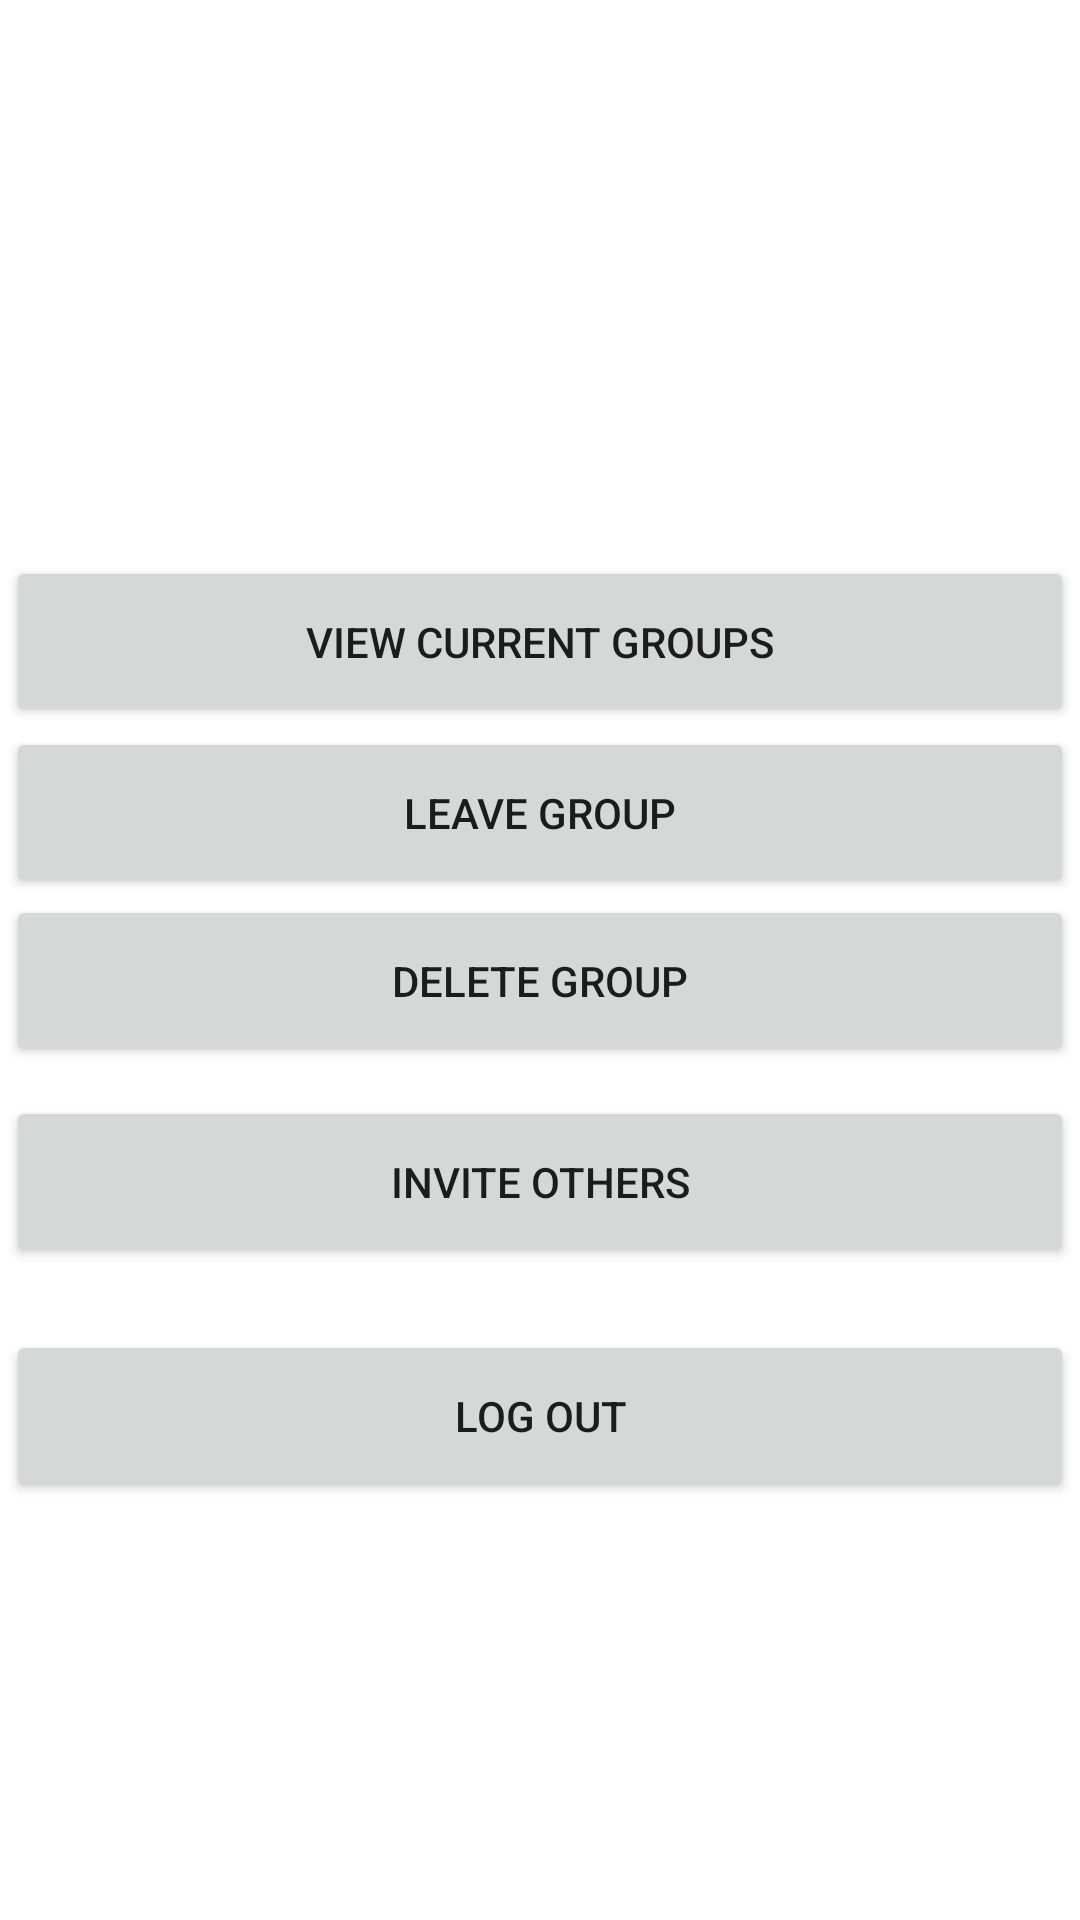

This screen was rendered from an Android layout file. Write that file and the resources it references.
<!-- AndroidManifest.xml: application theme Theme.CarPoolRoutePlanner -->
<!-- res/layout/guestmenu.xml -->
<?xml version="1.0" encoding="utf-8"?>
<androidx.constraintlayout.widget.ConstraintLayout xmlns:android="http://schemas.android.com/apk/res/android"
    xmlns:app="http://schemas.android.com/apk/res-auto"
    xmlns:tools="http://schemas.android.com/tools"
    android:layout_width="match_parent"
    android:layout_height="match_parent"
    tools:context=".GuestMenu">

    <Button
        android:id="@+id/button1"
        android:layout_width="356dp"
        android:layout_height="57dp"
        android:text="@string/viewCurrentGroups"
        app:layout_constraintBottom_toBottomOf="parent"
        app:layout_constraintEnd_toEndOf="parent"
        app:layout_constraintHorizontal_bias="0.49"
        app:layout_constraintStart_toStartOf="parent"
        app:layout_constraintTop_toTopOf="parent"
        app:layout_constraintVertical_bias="0.318" />

    <Button
        android:id="@+id/button2"
        android:layout_width="356dp"
        android:layout_height="57dp"
        android:text="@string/leaveGroup"
        app:layout_constraintEnd_toEndOf="@+id/button1"
        app:layout_constraintHorizontal_bias="1.0"
        app:layout_constraintStart_toStartOf="@+id/button1"
        app:layout_constraintTop_toBottomOf="@+id/button1" />

    <Button
        android:id="@+id/button6"
        android:layout_width="356dp"
        android:layout_height="57dp"
        android:layout_marginTop="56dp"
        android:text="Delete Group"
        app:layout_constraintEnd_toEndOf="@+id/button1"
        app:layout_constraintHorizontal_bias="0.0"
        app:layout_constraintStart_toStartOf="@+id/button1"
        app:layout_constraintTop_toBottomOf="@+id/button1" />

    <Button
        android:id="@+id/inviteOthers"
        android:layout_width="356dp"
        android:layout_height="57dp"
        android:text="Invite others"
        app:layout_constraintBottom_toTopOf="@+id/button3"
        app:layout_constraintEnd_toEndOf="parent"
        app:layout_constraintHorizontal_bias="0.49"
        app:layout_constraintStart_toStartOf="parent"
        app:layout_constraintTop_toBottomOf="@+id/button6"
        app:layout_constraintVertical_bias="0.322" />

    <Button
        android:id="@+id/button3"
        android:layout_width="356dp"
        android:layout_height="57dp"
        android:layout_marginTop="144dp"
        android:text="@string/logout"
        app:layout_constraintEnd_toEndOf="@+id/button2"
        app:layout_constraintHorizontal_bias="0.0"
        app:layout_constraintStart_toStartOf="@+id/button2"
        app:layout_constraintTop_toBottomOf="@+id/button2" />

</androidx.constraintlayout.widget.ConstraintLayout>
<!-- resources referenced by this layout -->
<resources>
  <string name="leaveGroup"> Leave Group</string>
  <string name="logout">Log Out</string>
  <string name="viewCurrentGroups">View Current Groups</string>
  <style name="Theme.CarPoolRoutePlanner" parent="Theme.MaterialComponents.DayNight.DarkActionBar">
          
          <item name="colorPrimary">@color/purple_500</item>
          <item name="colorPrimaryVariant">@color/purple_500</item>
          <item name="colorOnPrimary">@color/white</item>
          
          <item name="colorSecondary">@color/teal_200</item>
          <item name="colorSecondaryVariant">@color/teal_700</item>
          <item name="colorOnSecondary">@color/black</item>
          
          <item name="android:statusBarColor" tools:targetApi="l">?attr/colorPrimaryVariant</item>
          
      </style>
  <!-- not gathered from this repository: default colours our renderer supplied (Android Studio template values) -->
  <color name="purple_500">#FF6200EE</color>
  <color name="teal_200">#FF03DAC5</color>
  <color name="teal_700">#FF018786</color>
  <color name="black">#FF000000</color>
  <color name="white">#FFFFFFFF</color>
</resources>
